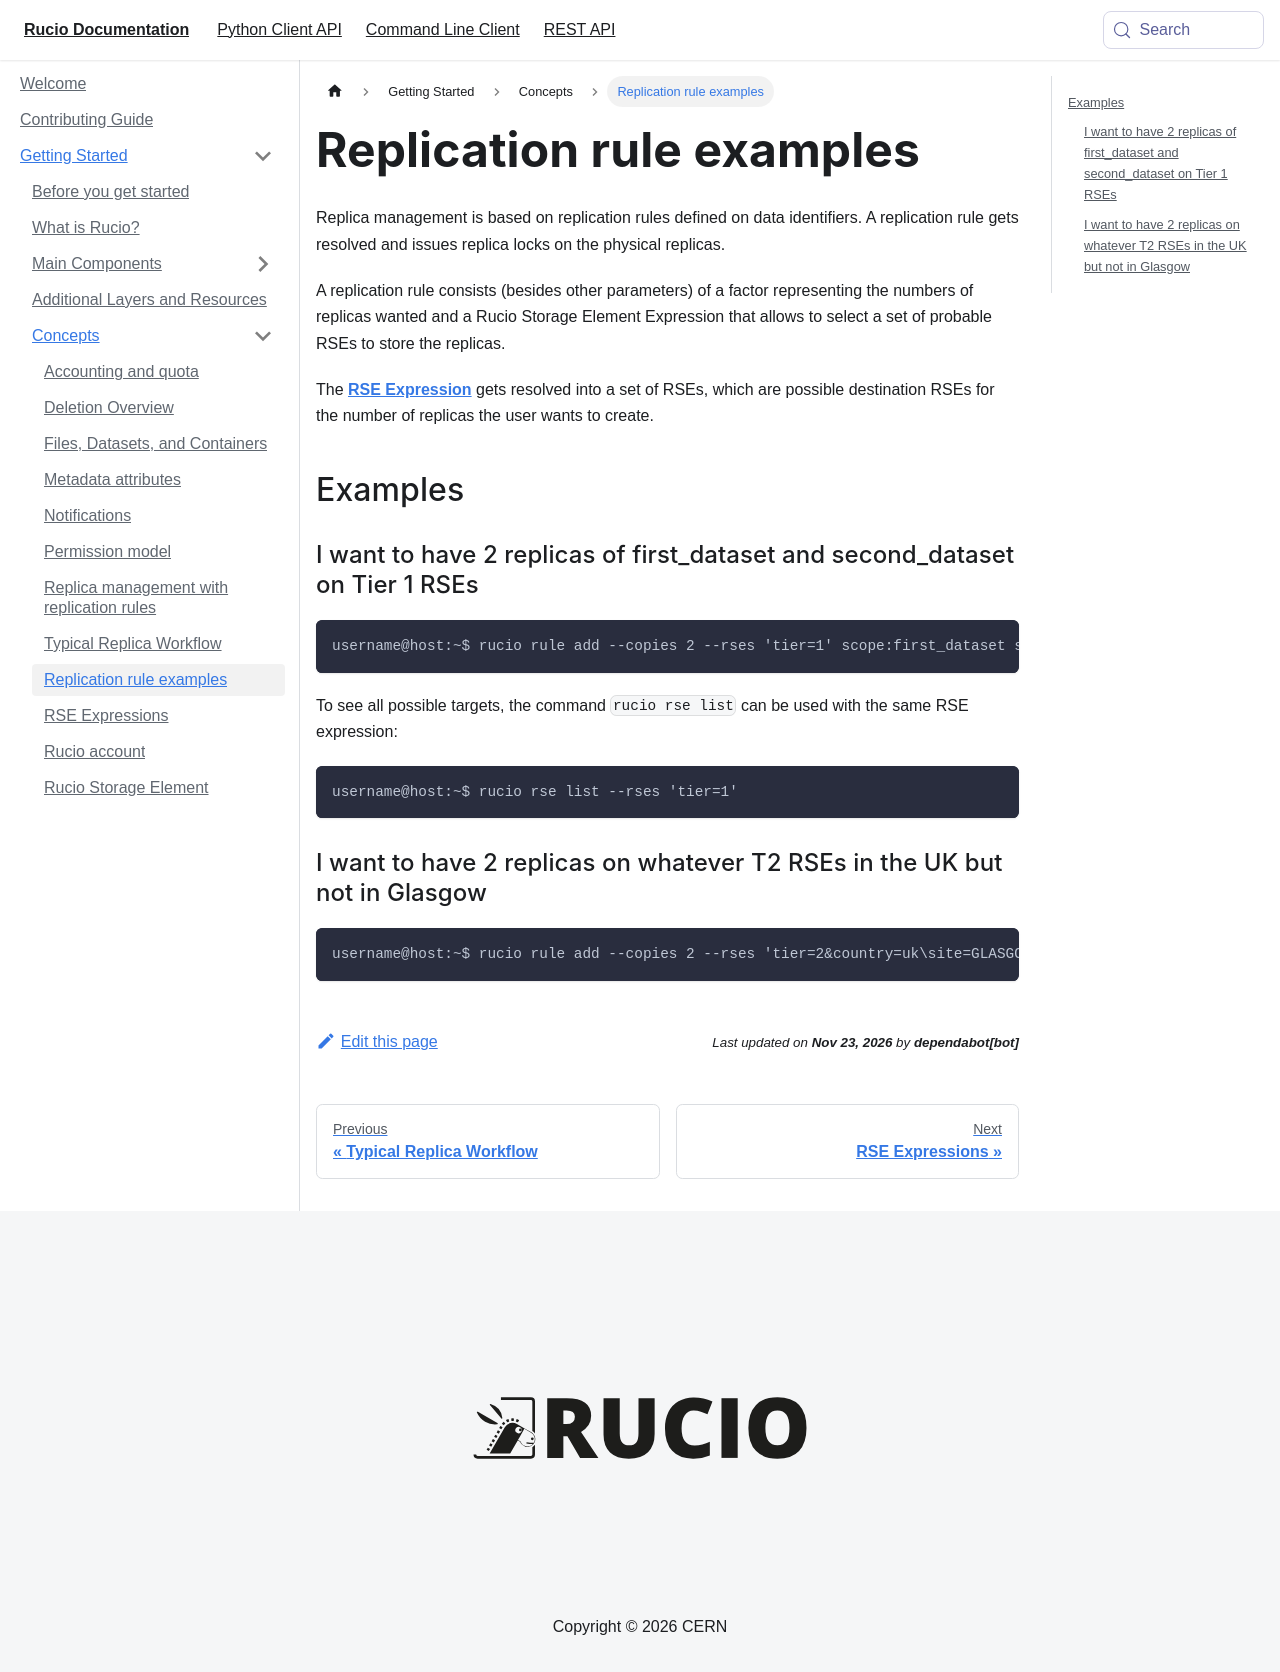

repository: rucio/documentation · page: started/concepts/replication_rules_examples/index.html · generator: mkdocs

---
title: Replication rule examples
---

Replica management is based on replication rules defined on data identifiers. A
replication rule gets resolved and issues replica locks on the physical
replicas.

A replication rule consists (besides other parameters) of a factor representing
the numbers of replicas wanted and a Rucio Storage Element Expression that
allows to select a set of probable RSEs to store the replicas.

The [__RSE Expression__](rse_expressions.md) gets resolved into a set of RSEs,
which are possible destination RSEs for the number of replicas the user wants to
create.

## Examples

### I want to have 2 replicas of first_dataset and second_dataset on Tier 1 RSEs

```bash
username@host:~$ rucio rule add --copies 2 --rses 'tier=1' scope:first_dataset scope:second_dataset
```

To see all possible targets, the command `rucio rse list` can be used with the same RSE expression:

```bash
username@host:~$ rucio rse list --rses 'tier=1'
```

### I want to have 2 replicas on whatever T2 RSEs in the UK but not in Glasgow

```bash
username@host:~$ rucio rule add --copies 2 --rses 'tier=2&country=uk\site=GLASGOW' scope:first_dataset scope:second_dataset
```
